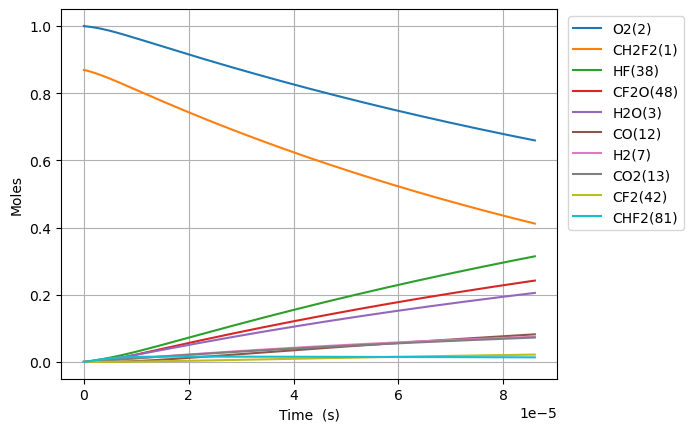

Data behind this chart, as committed beside it:
Time (s), Volume (m^3), N2, Ne, CH2F2(1), O2(2), H2O(3), OH(4), CHF2(81), HF(38), HO2(10), CHF(40), FC1OO1(136), [O]C([O])F(138), H(5), CFO2(143), [O]OC(F)F(128), CO2(13), F(37), H2(7), CF2O(48), O(6), [O]C(F)F(146), O2(176)
0.0, 0.2874, 3.76, 0.0, 0.8685, 1.0, 0.0, 0.0, 0.0, 0.0, 0.0, 0.0, 0.0, 0.0, 0.0, 0.0, 0.0, 0.0, 0.0, 0.0, 0.0, 0.0, 0.0, 0.0
4.436969771269618e-23, 0.2874, 3.76, 0.0, 0.8685, 1, 4.298548252918985e-54, 1.1234560751202101e-38, 3.267027829697669e-21, 5.123972493675658e-20, 3.2670278293043963e-21, 5.123972493675658e-20, 4.2711081411844107e-41, 5.793577103074662e-40, 3.93283947655071e-31, 1.2335499613621062e-35, 2.866176742925178e-38, 1.304204984151869e-50, 1.2848905487139064e-44, 3.764818704834969e-22, 1.1224917993522145e-38, 9.044181582867722e-28, 4.349647445812009e-39, 2.645751211420173e-16
1.242351535955493e-22, 0.2874, 3.76, 0.0, 0.8685, 1, 5.103236485866203e-53, 6.785674693727058e-38, 9.14767792315347e-21, 1.4347122982291843e-19, 9.147677922052309e-21, 1.4347122982291838e-19, 2.579749317276397e-40, 3.499320570256665e-39, 1.1012350251260906e-30, 7.450641766627109e-35, 1.7311707527267827e-37, 1.5483521571850968e-49, 7.76074652035586e-44, 1.0541492373537912e-21, 6.779850468087878e-38, 2.5323708432542284e-27, 2.627187057269945e-38, 7.408103391974185e-16
2.8396606536125554e-22, 0.2874, 3.76, 0.0, 0.8685, 1, 5.0103878436046276e-52, 3.267010266451054e-37, 2.090897811006506e-20, 3.279342395952421e-19, 2.090897810754812e-20, 3.279342395952418e-19, 1.2420382474579462e-39, 1.6847722215734632e-38, 2.517297066835697e-30, 3.587163287640987e-34, 8.334841968426047e-37, 1.5201813295274117e-48, 3.7364731248458374e-43, 2.40948397109438e-21, 3.2642061525169952e-37, 5.7882762133942096e-27, 1.264877477241369e-37, 1.6932807753072996e-15
6.03427888892668e-22, 0.2874, 3.76, 0.0, 0.8685, 1, 4.431631306833941e-51, 1.4267892154041999e-36, 4.443157848388819e-20, 6.968602591398895e-19, 4.44315784785397e-20, 6.968602591398879e-19, 5.424307339319903e-39, 7.357842920898118e-38, 5.35006069732518e-30, 1.566608450929856e-33, 3.6400444635145946e-36, 1.3445831704611957e-47, 1.631822786358652e-42, 5.120153438575558e-21, 1.4255645851780922e-36, 1.2300086954494444e-26, 5.524052256173364e-37, 3.598221647523378e-15
1.2423515359554931e-21, 0.2874, 3.76, 0.0, 0.8685, 1, 3.7250531392157237e-50, 5.956564110301152e-36, 9.14767792315343e-20, 1.4347122982291842e-18, 9.14767792205227e-20, 1.4347122982291777e-18, 2.2645415364701065e-38, 3.0717545800441553e-37, 1.1018146146585224e-29, 6.540281895141717e-33, 1.5196469090985858e-35, 1.1302031719862357e-46, 6.812595794709054e-42, 1.0541492373537913e-20, 5.951451520172462e-36, 2.5323708439976005e-26, 2.3061830757624288e-36, 7.408103391940805e-15
2.5201988300811434e-21, 0.2874, 3.76, 0.0, 0.8685, 1, 3.054023621767303e-49, 2.4334507969650616e-35, 1.855671807268257e-19, 2.9104163764077734e-18, 1.8556718070448793e-19, 2.910416376407747e-18, 9.251391078250731e-38, 1.2549119748292779e-36, 2.236454979822963e-29, 2.671918558308632e-32, 6.208253472242745e-35, 9.266088443938062e-46, 2.783214160065243e-41, 2.138417024346262e-20, 2.4313621370748135e-35, 5.1370951424063473e-26, 9.421510353466537e-36, 1.5027866880716727e-14
5.075893418332444e-21, 0.2874, 3.76, 0.0, 0.8685, 1, 2.473227509828091e-48, 9.836397196689574e-35, 3.737479837174054e-19, 5.861824532764953e-18, 3.737479836724155e-19, 5.861824532764844e-18, 3.7395601908961515e-37, 5.0725548454008126e-36, 4.50982881140157e-29, 1.0800322015705508e-31, 2.50947531491226e-34, 7.503918661466881e-45, 1.1250572474417763e-40, 4.306952598331204e-20, 9.827954499441206e-35, 1.0346543744473582e-25, 3.808325121836367e-35, 3.0267393858032845e-14
1.0187282594835045e-20, 0.2874, 3.76, 0.0, 0.8685, 1, 1.9906686658586018e-47, 3.9551720507816335e-34, 7.50109589698553e-19, 1.1764640845479312e-17, 7.501095896082592e-19, 1.1764640845478878e-17, 1.5036607056163688e-36, 2.0396519934117793e-35, 9.072948879557684e-29, 4.3427619809727895e-31, 1.0090489870518393e-33, 6.039806564917256e-44, 4.524107961551273e-40, 8.644023746301087e-20, 3.951777279331092e-34, 2.0765440969607012e-25, 1.5313107818477946e-34, 6.074644781172218e-14
2.0410060947840247e-20, 0.2874, 3.76, 0.0, 0.8685, 1, 1.5973862364476184e-46, 1.5862008917885478e-33, 1.5028328016607997e-18, 2.3570273470908028e-17, 1.5028328014799006e-18, 2.3570273470906284e-17, 6.030351958532485e-36, 8.17991675009408e-35, 1.8264678635865493e-28, 1.7416417891466174e-30, 4.046737746259963e-33, 4.846564394613895e-43, 1.8146120714513855e-39, 1.7318166042240856e-19, 1.5848394365865312e-33, 4.160323550386972e-25, 6.14124113053424e-34, 1.2170455571532924e-13
4.0855617653850645e-20, 0.2874, 3.76, 0.0, 0.8685, 1, 1.2798528385997193e-45, 6.353077147326625e-33, 3.0082792255851002e-18, 4.718153872176546e-17, 3.008279225223e-18, 4.718153872175848e-17, 2.415286198551478e-35, 3.2762333218489023e-34, 3.6910096628463296e-28, 6.975651511918815e-30, 1.6208058656982476e-32, 3.883149269812591e-42, 7.269855247771426e-39, 3.4666450634120393e-19, 6.347624225081894e-33, 8.327882490837852e-25, 2.459699706448578e-33, 2.43620771507457e-13
8.174673106587145e-20, 0.2874, 3.76, 0.0, 0.8685, 1, 1.0246604762731834e-44, 2.5428865188199325e-32, 6.01917207343293e-18, 9.440406922348032e-17, 6.019172072708463e-18, 9.440406922345236e-17, 9.667439213767675e-35, 1.311347139695979e-33, 7.5248766533586465e-28, 2.792078512014097e-29, 6.487447404732189e-32, 3.108880536844252e-41, 2.911391286996215e-38, 6.936301981787946e-19, 2.5407039287501947e-32, 1.6663000506132962e-24, 9.845208987187257e-33, 4.874532030313672e-13
1.6352895788991307e-19, 0.2874, 3.76, 0.0, 0.8685, 1, 8.200397963770787e-44, 1.0174858339974935e-31, 1.2040957769125501e-17, 1.8884913022691003e-16, 1.2040957767676446e-17, 1.8884913022679824e-16, 3.868234929435669e-34, 5.247096666826733e-33, 1.561174420235335e-27, 1.1171950898716573e-28, 2.5958239910093317e-31, 2.488049281733216e-40, 1.1661798332566825e-37, 1.3875615818539759e-18, 1.016612513594614e-31, 3.33332370742966e-24, 3.939365991899337e-32, 9.751180658378051e-13
3.2709341153799626e-19, 0.2874, 3.76, 0.0, 0.8685, 1, 6.561564300129118e-43, 4.070605884270157e-31, 2.4084529160498295e-17, 3.777392522337694e-16, 2.4084529157600642e-17, 3.77739252233322e-16, 1.5475458574318265e-33, 2.0991803365809052e-32, 3.346201357221545e-27, 4.469507833224923e-28, 1.0384986262787245e-30, 1.990817447056758e-39, 4.675433061473179e-37, 2.775424349204337e-18, 4.067112033350739e-31, 6.667371236091755e-24, 1.5760029122020284e-31, 1.950447790485154e-12
6.542223188341626e-19, 0.2874, 3.76, 0.0, 0.8685, 1, 5.2497498673286956e-42, 1.628374873577795e-30, 4.8171671943194477e-17, 7.555194962474879e-16, 4.8171671937401963e-17, 7.555194962456981e-16, 6.190687244875977e-33, 8.397404731294913e-32, 7.586868939936978e-27, 1.7879486383898957e-27, 4.1543325887472914e-30, 1.5928051824598801e-38, 1.8782895679504753e-36, 5.55114988390506e-18, 1.6269772189588038e-30, 1.3335467153533402e-23, 6.304524712232682e-31, 3.9011072359177406e-12
1.3084801334264954e-18, 0.2874, 3.76, 0.0, 0.8685, 1, 4.199999279141075e-41, 6.513764549700989e-30, 9.63459575083892e-17, 1.5110799842749235e-15, 9.634595749681627e-17, 1.5110799842677646e-15, 2.47637567093285e-32, 3.3590985716626806e-31, 1.8750658940291354e-26, 7.152085574044836e-27, 1.661800654478204e-29, 1.2743046391118477e-37, 7.577179664337846e-36, 1.1102600953306501e-17, 6.508173699662119e-30, 2.667166242888655e-23, 2.5219124980340448e-30, 7.802426111334468e-12
2.6169957626111612e-18, 0.2874, 3.76, 0.0, 0.8685, 1, 3.3600791855367446e-40, 2.605558836872717e-29, 1.9269452863798824e-16, 3.0222009603297915e-15, 1.926945286148917e-16, 3.0222009603011543e-15, 9.905704284204017e-32, 1.3436667628077595e-30, 5.180805828030586e-26, 2.860892434690033e-26, 6.647337857040747e-29, 1.0194679091728949e-36, 3.081907101321558e-35, 2.2205503092109357e-17, 2.6033224481018934e-29, 5.334406674147231e-23, 1.008785519649067e-29, 1.5605063800374153e-11
5.234027020980493e-18, 0.2874, 3.76, 0.0, 0.8685, 1, 2.6880952633175515e-39, 1.042234142218448e-28, 3.8539167089402443e-16, 6.044442912439512e-15, 3.853916708480294e-16, 6.044442912324962e-15, 3.962322074870871e-31, 5.374721702619736e-30, 1.6084213431445135e-25, 1.1443686149451442e-25, 2.6589621898920547e-28, 8.155840065883848e-36, 1.273554652527452e-34, 4.441130736971499e-17, 1.0413395750054747e-28, 1.0668893041416202e-22, 4.035183099367606e-29, 3.121033893127842e-11
1.0468089537719155e-17, 0.2874, 3.76, 0.0, 0.8685, 1, 2.1504889920107656e-38, 4.168957815719144e-28, 7.707859553934495e-16, 1.208892681665889e-14, 7.70785955302253e-16, 1.208892681620069e-14, 1.584936934810853e-30, 2.1498995974676314e-29, 5.505873957743577e-25, 4.5774977416312e-25, 1.0635902846035785e-27, 6.524710769445308e-35, 5.420480351983121e-34, 8.882291592492593e-17, 4.165379507829821e-28, 2.133788779496169e-22, 1.6140814275659046e-28, 6.242088820438661e-11
2.093621457119648e-17, 0.2874, 3.76, 0.0, 0.8685, 1, 1.7203963306744468e-37, 1.6675874011160475e-27, 1.54157452434171e-15, 2.4177894625097384e-14, 1.541574524162492e-15, 2.4177894623264582e-14, 6.339764209714489e-30, 8.59962011150532e-29, 2.016786356061821e-24, 1.831003752719961e-24, 4.25437194939214e-27, 5.219784101470411e-34, 2.429186982718979e-33, 1.7764613303534644e-16, 1.6661560576503732e-27, 4.267596537808505e-22, 6.456341954962343e-28, 1.248419827958018e-10
4.187246463815113e-17, 0.2874, 3.76, 0.0, 0.8685, 1, 1.3763191585792877e-36, 6.670358357730633e-27, 3.083151662035873e-15, 4.8355830241973346e-14, 3.083151661690139e-15, 4.835583023464215e-14, 2.535909186551739e-29, 3.4398522999312834e-28, 7.696018024516876e-24, 7.324024320521124e-24, 1.7017509368830174e-26, 4.175833474219817e-33, 1.180467755227794e-32, 3.552925672561821e-16, 6.664632843228426e-27, 8.535247284847914e-22, 2.5825399261479167e-27, 2.4968415615942956e-10
8.374496477206044e-17, 0.2874, 3.76, 0.0, 0.8685, 1, 1.1010562272166833e-35, 2.668145256628539e-26, 6.1663059366147704e-15, 9.671170147572121e-14, 6.166305935974104e-15, 9.671170144639638e-14, 1.014364542008736e-28, 1.3759416998367018e-27, 3.004181634022371e-23, 2.929611588134506e-23, 6.807008021212323e-26, 3.340669254463292e-32, 6.392208877972559e-32, 7.105854356978322e-16, 2.665854942684048e-26, 1.7070689700599847e-21, 1.0330165154678075e-26, 4.993684396098903e-10
1.6748996503987903e-16, 0.2874, 3.76, 0.0, 0.8685, 1, 8.808454422957041e-35, 1.0672586156674043e-25, 1.2332614482534838e-14, 1.934234439432006e-13, 1.2332614481456727e-14, 1.9342344382590126e-13, 4.057461237647026e-28, 5.5037677894587675e-27, 1.1868275278503394e-22, 1.1718450056365302e-22, 2.722804030761644e-25, 2.6725363901947855e-31, 3.8931526412222767e-31, 1.4211711725810471e-15, 1.0663424044482984e-25, 3.414213821890966e-21, 4.132066481294546e-26, 9.98736753403762e-10
2.5123496530769765e-16, 0.2874, 3.76, 0.0, 0.8685, 1, 2.518667896246759e-34, 2.267925025428803e-25, 1.8498923025217184e-14, 2.901351864106636e-13, 1.8498923023854045e-14, 2.9013518616140257e-13, 8.622108549817426e-28, 1.1695506530085747e-26, 2.512730289304777e-22, 2.4901708665542196e-22, 5.785959042519532e-25, 7.641784460915682e-31, 1.0235594222786018e-30, 2.1317569094641768e-15, 2.2659779510481984e-25, 5.1214150424138735e-21, 8.780640780085298e-26, 1.4981048140907119e-09
3.3497996557551626e-16, 0.2874, 3.76, 0.0, 0.8685, 1, 5.312600743928495e-34, 3.868813868873247e-25, 2.466523156466181e-14, 3.868469288781103e-13, 2.466523156316606e-14, 3.8684692845290013e-13, 1.470830764612059e-27, 1.9951157422787758e-26, 4.278126446637922e-22, 4.247938740054529e-22, 9.870165808737832e-25, 1.6118737457224018e-30, 2.054347190565432e-30, 2.8423426463472213e-15, 3.865492191983243e-25, 6.828672631640043e-21, 1.497873882468359e-25, 1.997472621670868e-09
5.024699661111534e-16, 0.2874, 3.76, 0.0, 0.8685, 1, 1.4510362979813163e-33, 8.009889457290618e-25, 3.699784863595234e-14, 5.802704138129653e-13, 3.699784863454907e-14, 5.802704129326217e-13, 3.0451698340558068e-27, 4.130633311776022e-26, 8.840382849816363e-22, 8.794817980924994e-22, 2.0434925205792452e-24, 4.4025273376426075e-30, 5.3186124008559385e-30, 4.2635141201131106e-15, 8.003011666428876e-25, 1.0243320104022891e-20, 3.1011570453843858e-25, 2.9962076428054295e-09
6.699599666467907e-16, 0.2874, 3.76, 0.0, 0.8685, 1, 3.0360537502568582e-33, 1.3622726622258298e-24, 4.9330465695336625e-14, 7.736938987477604e-13, 4.9330465694586323e-14, 7.736938972505263e-13, 5.179038731415743e-27, 7.025124575650937e-26, 1.5018813207932077e-21, 1.4957682218833884e-21, 3.475445582948316e-24, 9.211560090936312e-30, 1.076958077910132e-29, 5.684685593878687e-15, 1.3611028199956084e-24, 1.3658174864325973e-20, 5.27425486646676e-25, 3.994941733177105e-09
8.374499671824279e-16, 0.2874, 3.76, 0.0, 0.8685, 1, 5.5270206069809956e-33, 2.0812451952167406e-24, 6.166308274196426e-14, 9.671173836824907e-13, 6.166308274246743e-14, 9.671173813950558e-13, 7.912404653387566e-27, 1.073280160711671e-25, 2.2928858510153125e-21, 2.2851958943387353e-21, 5.309695543284505e-24, 1.676929346696953e-29, 1.9149596847222544e-29, 7.105857067643928e-15, 2.0794577683892316e-24, 1.7073251718905037e-20, 8.057868000236348e-25, 4.993674826303686e-09
1.1724299682537024e-15, 0.2874, 3.76, 0.0, 0.8685, 1, 1.4592969532302678e-32, 4.00216232185808e-24, 8.632831679614827e-14, 1.3539643535517545e-12, 8.632831680099767e-14, 1.3539643491530978e-12, 1.521528977926593e-26, 2.0638790316719097e-25, 4.405256388310752e-21, 4.394350705401217e-21, 1.0210355981173651e-23, 4.427588128225633e-29, 4.885311870288794e-29, 9.948200015173388e-15, 3.998724395082728e-24, 2.3904085662076162e-20, 1.5494986569953e-24, 6.991137958186246e-09
1.842389970396251e-15, 0.2874, 3.76, 0.0, 0.8685, 1, 5.642874340441111e-32, 9.764072098175695e-24, 1.3565878474918758e-13, 2.127658293289498e-12, 1.3565878477004158e-13, 2.127658282558109e-12, 3.712078277671265e-26, 5.035236133064309e-25, 1.07384683192768e-20, 1.0720884648232737e-20, 2.491017400942439e-23, 1.712078173917494e-28, 1.823748750853977e-28, 1.563288591022824e-14, 9.755680562163105e-24, 3.756845784582175e-20, 3.780303179015975e-24, 1.0986052079225691e-08
2.5123499725388e-15, 0.2874, 3.76, 0.0, 0.8685, 1, 1.4004215690731074e-31, 1.808828771058313e-23, 1.8498925249494447e-13, 2.9013522330261953e-12, 1.8498925254156082e-13, 2.9013522131459336e-12, 6.876764868211388e-26, 9.327939062257752e-25, 1.9885391796605473e-20, 1.9860801127086724e-20, 4.614693611212135e-23, 4.248951175591722e-28, 4.455824327683512e-28, 2.13175718052777e-14, 1.807273522561744e-23, 5.1236438863571375e-20, 7.00313224840672e-24, 1.498094999608908e-08
3.8522699768238975e-15, 0.2874, 3.76, 0.0, 0.8685, 1, 5.086354427573504e-31, 4.24213498824835e-23, 2.8365018736480264e-13, 4.448740112496452e-12, 2.8365018749220824e-13, 4.448740065872574e-12, 1.6127699939701262e-25, 2.187617465069123e-24, 4.661782923165652e-20, 4.6578237730462673e-20, 1.0822537498152774e-22, 1.5432238797854671e-27, 1.5917401843108577e-27, 3.268694359536052e-14, 4.2384840734107644e-23, 7.858322416818206e-20, 1.6423951691588183e-23, 2.2970697232275463e-08
6.532109985394092e-15, 0.2874, 3.76, 0.0, 0.8685, 1, 2.541744523124086e-30, 1.2182567679926744e-22, 4.809720546179652e-13, 7.543515871424413e-12, 4.809720550240047e-13, 7.543515737530384e-12, 4.631582006061305e-25, 6.282361461281457e-24, 1.3383649880722795e-19, 1.3376295771765353e-19, 3.108005494112243e-22, 7.711747958607164e-27, 7.851073375908435e-27, 5.542568717546253e-14, 1.2172062065715628e-22, 1.3332008732110668e-19, 4.716593685409991e-23, 3.894999731991908e-08
1.1891790002534484e-14, 0.2874, 3.76, 0.0, 0.8685, 1, 1.5756692406070225e-29, 4.0358653391001234e-22, 8.756157791784715e-13, 1.3733067389230133e-11, 8.75615780609986e-13, 1.3733066945666514e-11, 1.5343783557732287e-24, 2.081205643680332e-23, 4.432866144780842e-19, 4.431293775179768e-19, 1.0296181467175737e-21, 4.780607831825026e-26, 4.8267592793227785e-26, 1.0090317433541799e-13, 4.03237082580637e-22, 2.4296698229510567e-19, 1.5624964531415053e-22, 7.090781998763361e-08
2.2611150036815267e-14, 0.2874, 3.76, 0.0, 0.8685, 1, 1.1040701369532575e-28, 1.4589286411500158e-21, 1.6649031885180418e-12, 2.611217042464074e-11, 1.664903193873282e-12, 2.6112168821221932e-11, 5.546773847988846e-24, 7.523167993644467e-23, 1.6022367956262295e-18, 1.6018489382164865e-18, 3.7219168000943355e-21, 3.349723246003873e-25, 3.366400305409211e-25, 1.918581486543821e-13, 1.4576550665920002e-21, 4.629534579906219e-19, 5.64809226705072e-22, 1.3482035543907343e-07
4.404987010537683e-14, 0.2874, 3.76, 0.0, 0.8685, 1, 8.25621262376754e-28, 5.536992859469773e-21, 3.2434778480856353e-12, 5.087037649465867e-11, 3.2434778687790357e-12, 5.0870370409468305e-11, 2.1052399413216113e-23, 2.8550738361700797e-22, 6.0803336189751725e-18, 6.079231269656178e-18, 1.4125137396444654e-20, 2.504848583359512e-24, 2.511168663004765e-24, 3.7376809728890216e-13, 5.532080671725585e-21, 9.056972485597038e-19, 2.143444827519283e-21, 2.626329879423297e-07
6.54885901739384e-14, 0.2874, 3.76, 0.0, 0.8685, 1, 2.5724038094445708e-27, 1.223836202201976e-20, 4.822052295522857e-12, 7.562858256360554e-11, 4.822052341541524e-12, 7.562856911389633e-11, 4.653380444791192e-23, 6.310259844176385e-22, 1.3438690872395246e-17, 1.3436535923948621e-17, 3.121982243447727e-20, 7.804262242953802e-24, 7.818207240621417e-24, 5.556780459193732e-13, 1.222736004323262e-20, 1.352135620582118e-18, 4.7373685117216436e-21, 3.904290373797538e-07
1.0836603031106153e-13, 0.2874, 3.76, 0.0, 0.8685, 1, 1.1653779551430691e-26, 3.3512015767156995e-20, 7.97920055414467e-12, 1.251449946982861e-10, 7.97920068077136e-12, 1.2514495787130432e-10, 1.2743401511656943e-22, 1.7277487970080995e-21, 3.679617559622248e-17, 3.679089781359806e-17, 8.54833356234237e-20, 3.535399965851801e-23, 3.539193811628527e-23, 9.19497943171904e-13, 3.348099748988191e-20, 2.256097084553643e-18, 1.2970573477525373e-20, 6.459713981231523e-07
1.5124347044818466e-13, 0.2874, 3.76, 0.0, 0.8685, 1, 3.07727350230123e-26, 6.528127214479035e-20, 1.1136347964573194e-11, 1.7466140682868245e-10, 1.1136348211747264e-11, 1.7466133509345383e-10, 2.4826120408536707e-22, 3.365341128442615e-21, 7.167467718978217e-17, 7.166491628615609e-17, 1.6651211662949672e-19, 9.33515189230218e-23, 9.342483589587693e-23, 1.2833178404170954e-12, 6.521928717925589e-20, 3.1748391891322028e-18, 2.5263730124728805e-20, 9.014474528293139e-07
1.941209105853078e-13, 0.2874, 3.76, 0.0, 0.8685, 1, 6.365621046413295e-26, 1.0754765013638558e-19, 1.429349452701518e-11, 2.2417781895479456e-10, 1.4293494934670281e-11, 2.2417770078035334e-10, 4.0903041368709797e-22, 5.5437386918378e-21, 1.1807418097581756e-16, 1.180585717109814e-16, 2.743057959024588e-19, 1.9309915316948004e-22, 1.9321874870118903e-22, 1.6471377376605315e-12, 1.0744302573116167e-19, 4.108363394764662e-18, 4.161608210322237e-20, 1.1568572180200922e-06
2.369983507224309e-13, 0.2874, 3.76, 0.0, 0.8685, 1, 1.1413444717392176e-25, 1.603127233304313e-19, 1.7450640241683027e-11, 2.736942310766225e-10, 1.745064084974695e-11, 2.7369405493201127e-10, 6.09757099675304e-22, 8.262875439928526e-21, 1.7599467197852697e-16, 1.759718440224271e-16, 4.0886399398255775e-19, 3.4621088812370067e-22, 3.4638702161953198e-22, 2.01095763490795e-12, 1.6015304431916236e-19, 5.056671202304235e-18, 6.202685238014337e-20, 1.41220071066834e-06
3.2275323099667716e-13, 0.2874, 3.76, 0.0, 0.8685, 1, 2.820459464207666e-25, 2.9734484168055603e-19, 2.3764929128481673e-11, 3.727270553074256e-10, 2.376493025712488e-11, 3.7272672862963384e-10, 1.131140060751941e-21, 1.5323122237773358e-20, 3.2639856040801715e-16, 3.2635716525318487e-16, 7.582725435515619e-19, 8.554855851745377e-22, 8.558023903745635e-22, 2.7385974294359537e-12, 2.9703506107352403e-19, 6.997643174817249e-18, 1.150207744990951e-19, 1.922688941094445e-06
4.085081112709234e-13, 0.2874, 3.76, 0.0, 0.8685, 1, 5.651638611511385e-25, 4.763904188904836e-19, 3.007921462666769e-11, 4.717598795210918e-10, 3.00792164355327e-11, 4.717593561863891e-10, 1.8125337229849387e-21, 2.4545553209368785e-20, 5.228862230228447e-16, 5.228207198002168e-16, 1.2147347305866015e-18, 1.7141023025623293e-21, 1.7145899261610023e-21, 3.4662372240470132e-12, 4.758721864283395e-19, 8.99776711587633e-18, 1.842392818186825e-19, 2.432912279838e-06
4.942629915451696e-13, 0.2874, 3.76, 0.0, 0.8685, 1, 9.957637865720895e-25, 6.974630814658356e-19, 3.6393496738028035e-11, 5.707927037176211e-10, 3.639349938670795e-11, 5.707919376023486e-10, 2.654068185948287e-21, 3.5929612423883044e-20, 7.654575341662737e-16, 7.653623391477992e-16, 1.778247361601533e-18, 3.0198675592697937e-21, 3.0205456630625364e-21, 4.1938770187894466e-12, 6.966717898682287e-19, 1.1057055665406839e-17, 2.696758356114637e-19, 2.942870869690452e-06
6.657727520936622e-13, 0.2874, 3.76, 0.0, 0.8685, 1, 2.4250774054914535e-24, 1.2657438950255288e-18, 4.9022050807216915e-11, 7.688583520592691e-10, 4.9022055614113685e-11, 7.688569620121559e-10, 4.818065441949634e-21, 6.51804537091659e-20, 1.3888506136282775e-15, 1.388679117097267e-15, 3.2264115349611946e-18, 7.353395180457403e-21, 7.354449921646292e-21, 5.649156608856425e-12, 1.2641882968308414e-18, 1.5353175770645134e-17, 4.891776629480569e-19, 3.961994357673971e-06
8.372825126421547e-13, 0.2874, 3.76, 0.0, 0.8685, 1, 4.820179799265333e-24, 2.0022954415009684e-18, 6.165059134986979e-11, 9.6692400033237e-10, 6.165059895278093e-11, 9.669218018596062e-10, 7.624138797590761e-21, 1.0307134322187747e-19, 2.1965768265274304e-15, 2.196306194941498e-15, 5.102740340154781e-18, 1.4613587771208574e-20, 1.4614898364592373e-20, 7.10443620001111e-12, 1.9996442280553503e-18, 1.9886101388834556e-17, 7.734756661352447e-19, 4.98006050944246e-06
1e-12, 0.2874, 3.76, 0.0, 0.8685, 1, 8.211083203566288e-24, 2.85674030890353e-18, 7.363173013212414e-11, 1.1548360148146092e-09, 7.36317409769613e-11, 1.1548328788104053e-09, 1.0880815390306118e-20, 1.470029354776437e-19, 3.1332957734319917e-15, 3.1329096819764385e-15, 7.278661884952054e-18, 2.488994051014967e-20, 2.4891197533572503e-20, 8.485112366480374e-12, 2.8526995863361408e-18, 2.4405646730524085e-17, 1.10305262791317e-18, 5.944960110052374e-06
1.1803020337391396e-12, 0.2874, 3.76, 0.0, 0.8685, 1, 1.3501744225159362e-23, 3.980648262215396e-18, 8.690763191032666e-11, 1.3630552966729294e-09, 8.690764701714013e-11, 1.363050927869617e-09, 1.5166506710086373e-20, 2.0475620494333035e-19, 4.365024797828272e-15, 4.364486078635231e-15, 1.0139793768385753e-17, 4.0920212449027714e-20, 4.092085951093469e-20, 1.001499538706871e-11, 3.974619108950734e-18, 2.9662757681158524e-17, 1.53625969068924e-18, 7.013025179580708e-06
1.5233215548361247e-12, 0.2874, 3.76, 0.0, 0.8685, 1, 2.903371952494483e-23, 6.633402379630807e-18, 1.1216461852906226e-10, 1.7591865927393024e-09, 1.1216464368640458e-10, 1.7591793156367474e-09, 2.5289171574962924e-20, 3.409500144913734e-19, 7.270793725386152e-15, 7.269891628459206e-15, 1.6889211101612822e-17, 8.796500310443202e-20, 8.796180304492585e-20, 1.2925554582938788e-11, 6.622090639222289e-18, 4.038780323071587e-17, 2.557626285036247e-18, 9.041773642002842e-06
2.2093605970300946e-12, 0.2874, 3.76, 0.0, 0.8685, 1, 8.863757683803691e-23, 1.396568728258918e-17, 1.6267843037846042e-10, 2.5514491840494995e-09, 1.6267848326456093e-10, 2.5514338764597667e-09, 5.3307330679453664e-20, 7.167280023137836e-19, 1.529426362364796e-14, 1.5292338351328e-14, 3.5524351930642416e-17, 2.6836403258815104e-19, 2.683317264456205e-19, 1.874667301301958e-11, 1.3936546238032623e-17, 6.468617612810393e-17, 5.374505201678682e-18, 1.3086656862674696e-05
2.8953996392240647e-12, 0.2874, 3.76, 0.0, 0.8685, 1, 1.9963101264572125e-22, 2.4006308525296046e-17, 2.1319202777108353e-10, 3.3437117742629903e-09, 2.1319211853589998e-10, 3.343685484363419e-09, 9.174246071189374e-20, 1.2301324965912833e-18, 2.626692490773915e-14, 2.6263563648901963e-14, 6.100659160624802e-17, 6.040142846527506e-19, 6.039003438321925e-19, 2.4567791514066746e-11, 2.3947064193062576e-17, 9.278744996468471e-17, 9.220911536451327e-18, 1.7114779912976722e-05
3.5814386814180348e-12, 0.2874, 3.76, 0.0, 0.8685, 1, 3.780552366609421e-22, 3.676245678505248e-17, 2.63705411576528e-10, 4.135974363379813e-09, 2.6370555034563963e-10, 4.135934139382309e-09, 1.4065828320730532e-19, 1.880891215084729e-18, 4.0188716098580736e-14, 4.0183484950920624e-14, 9.333435973473693e-17, 1.143119010500992e-18, 1.1428327839937942e-18, 3.038891010989353e-11, 3.665772043484679e-17, 1.2469785472115333e-16, 1.409365410829311e-17, 2.1126212252310804e-05
4.2674777236120045e-12, 0.2874, 3.76, 0.0, 0.8685, 1, 6.399953267049762e-22, 5.2241330898155316e-17, 3.142185826608283e-10, 4.928236951400017e-09, 3.1421877953542597e-10, 4.928179841550897e-09, 2.0011839129078089e-19, 2.66873242630081e-18, 5.705957585689019e-14, 5.705201983726907e-14, 1.3250608673127356e-16, 1.933880972851922e-18, 1.93328305151962e-18, 3.6210028824313127e-11, 5.2072589127653905e-17, 1.6042362046403958e-16, 1.9989551840802997e-17, 2.512102304647924e-05
4.9535167658059746e-12, 0.2874, 3.76, 0.0, 0.8685, 1, 1.0015798754345473e-21, 7.04501281198907e-17, 3.6473154188648147e-10, 5.720499538323661e-09, 3.647318069433581e-10, 5.720422590903489e-09, 2.7018624995426112e-19, 3.593384948260796e-18, 7.687944298226271e-14, 7.686908603718975e-14, 1.7852020380796826e-16, 3.0245019549282266e-18, 3.0233935942799547e-18, 4.203114768113842e-11, 7.019573304457383e-17, 1.9997097728093362e-16, 2.6905433709818287e-17, 2.9099281169755027e-05
6.325594850193915e-12, 0.2874, 3.76, 0.0, 0.8685, 1, 2.0883998775776633e-21, 1.1508627275928252e-16, 4.657568281953463e-10, 7.305024708881557e-09, 4.65757259749524e-10, 7.304899231297228e-09, 4.423984782084841e-19, 5.852041772717658e-18, 1.2536595517929357e-13, 1.2534848399113215e-13, 2.9106933682566117e-16, 6.298121585069553e-18, 6.295109249740807e-18, 5.367338591725512e-11, 1.1458304390206384e-16, 2.9055538433120883e-16, 4.378451273037253e-17, 3.7006413541768725e-05
7.697672934581855e-12, 0.2874, 3.76, 0.0, 0.8685, 1, 3.768400441588679e-21, 1.7072845006324473e-16, 5.667812773337278e-10, 8.889549875054192e-09, 5.667819153993757e-10, 8.889364060835085e-09, 6.578001597080245e-19, 8.654703073714915e-18, 1.8564776580564457e-13, 1.8562102357451242e-13, 4.3096922436739757e-16, 1.1349566101161313e-17, 1.1342884610832161e-17, 6.53156250087372e-11, 1.698519444872328e-16, 3.965009160983549e-16, 6.470572062038901e-17, 4.484815464523888e-05
9.069751018969795e-12, 0.2874, 3.76, 0.0, 0.8685, 0.9999, 6.172152266409285e-21, 2.3743421905424065e-16, 6.678048960771251e-10, 1.0474075036842415e-08, 6.678057804728967e-10, 1.0473817079786303e-08, 9.168944680527697e-19, 1.1999218889386523e-17, 2.577243901314788e-13, 2.576860518698371e-13, 5.982073447202287e-16, 1.8564401812832552e-17, 1.855143560862431e-17, 7.695786514607009e-11, 2.360345731903874e-16, 5.178574122814098e-16, 8.964404418642456e-17, 5.262504521530168e-05
1e-11, 0.2874, 3.76, 0.0, 0.8685, 0.9999, 8.280164990096956e-21, 2.8898223226051263e-16, 7.36296971018815e-10, 1.1548360043301452e-08, 7.36298044973323e-10, 1.1548046458925126e-08, 1.1176646597987642e-18, 1.4573884575534807e-17, 3.133002310382547e-13, 3.1325262300200324e-13, 7.271366716802327e-16, 2.4882314390958332e-17, 2.486309053980566e-17, 8.485113528634572e-11, 2.8712968089436814e-16, 6.089267977626543e-16, 1.0882427134059881e-16, 5.786104778137756e-05
1.0441829103357735e-11, 0.2874, 3.76, 0.0, 0.8685, 0.9999, 9.430904130708696e-21, 3.152611378013216e-16, 7.688276911470055e-10, 1.2058600194247244e-08, 7.688288614958941e-10, 1.2058258288417872e-08, 1.2201825887513862e-18, 1.588344778084573e-17, 3.415953455321195e-13, 3.415429182285201e-13, 7.927711886586561e-16, 2.832817339038844e-17, 2.8305291373807733e-17, 8.860010651973127e-11, 3.13162917341141e-16, 6.546747120428148e-16, 1.1857462486316988e-16, 6.033762153396323e-05
1.3185985272133616e-11, 0.2874, 3.76, 0.0, 0.8685, 0.9999, 1.9041794657083196e-20, 5.04508630603506e-16, 9.708708368856058e-10, 1.522765049591163e-08, 9.708726972263356e-10, 1.522710527577896e-08, 1.9613351347866636e-18, 2.526252135942969e-17, 5.447183293855677e-13, 5.446295736779689e-13, 1.2638260720684885e-15, 5.704459767997409e-17, 5.698610328284488e-17, 1.1188459373791002e-10, 5.003839318328716e-16, 9.748910765335818e-16, 1.8831388848836105e-16, 7.557195458111757e-05
... 678 more rows
